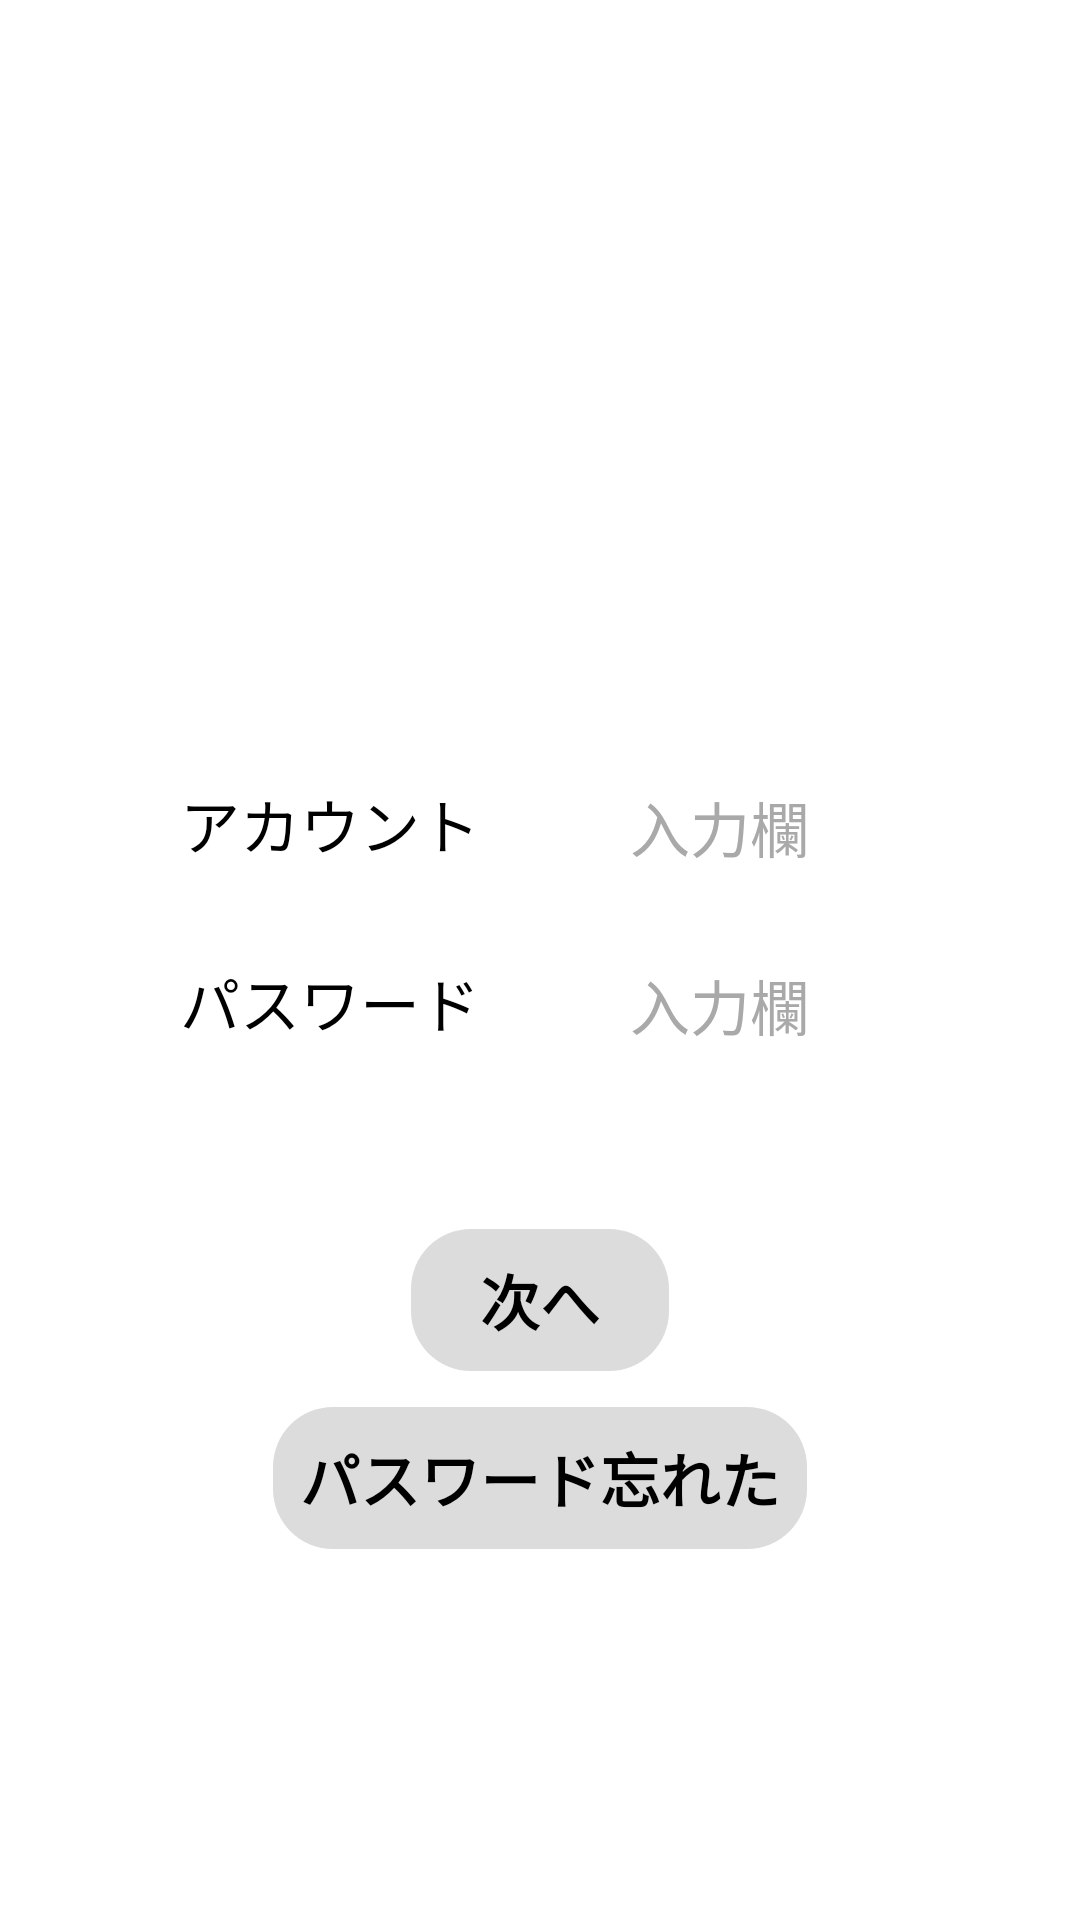

Write the Android layout XML for this screen, with the resource values it uses.
<!-- AndroidManifest.xml: application theme Theme.AppCompat.NoActionBar -->
<!-- res/layout/activity_login.xml -->
<?xml version="1.0" encoding="utf-8"?>
<LinearLayout xmlns:android="http://schemas.android.com/apk/res/android"
    xmlns:app="http://schemas.android.com/apk/res-auto"
    xmlns:tools="http://schemas.android.com/tools"
    android:layout_width="match_parent"
    android:layout_height="match_parent"
    android:orientation="vertical"
    android:background="@color/white"
    tools:context=".LoginActivity">

    <LinearLayout
        android:layout_width="match_parent"
        android:layout_height="wrap_content"
        android:orientation="horizontal"
        android:layout_marginTop="250dp"
        >

        <TextView
            android:id="@+id/text_1"
            android:layout_width="wrap_content"
            android:layout_height="wrap_content"
            android:layout_marginLeft="50dp"
            android:padding="10dp"
            android:textSize="20sp"
            android:text="アカウント"
            android:textColor="@color/black"
            />

        <EditText
            android:id="@+id/edit_1"
            android:layout_width="wrap_content"
            android:layout_height="wrap_content"
            android:layout_marginLeft="30dp"
            android:padding="10dp"
            android:hint="@string/edit"
            android:textColorHint="@color/darkgray"

            android:textSize="20sp"
            android:textColor="@color/black"
            android:focusable="true"
            />

    </LinearLayout>

    <LinearLayout
        android:layout_width="match_parent"
        android:layout_height="wrap_content"
        android:orientation="horizontal"
        android:layout_marginTop="10dp"
        >

        <TextView
            android:id="@+id/text_2"
            android:layout_width="wrap_content"
            android:layout_height="wrap_content"
            android:layout_marginLeft="50dp"
            android:padding="10dp"
            android:textSize="20sp"
            android:text="パスワード"
            android:textColor="@color/black"
            />

        <EditText
            android:id="@+id/edit_2"
            android:layout_width="wrap_content"
            android:layout_height="wrap_content"
            android:layout_marginLeft="30dp"
            android:padding="10dp"
            android:hint="@string/edit"
            android:textColorHint="@color/darkgray"

            android:textSize="20sp"
            android:textColor="@color/black"
            android:focusable="true"
            />

    </LinearLayout>

    <Button
        android:id="@+id/button_1"
        android:layout_width="wrap_content"
        android:layout_height="wrap_content"
        android:layout_gravity="center"
        android:background="@drawable/bt_shape1"
        android:layout_marginTop="50dp"
        android:padding="10dp"
        android:text="次へ"
        android:textSize="20sp"
        android:textColor="@color/black"
        android:textStyle="bold"/>

    <Button
        android:id="@+id/button_2"
        android:layout_width="wrap_content"
        android:layout_height="wrap_content"
        android:layout_gravity="center"
        android:background="@drawable/bt_shape1"
        android:layout_marginTop="10dp"
        android:padding="10dp"
        android:text="パスワード忘れた"
        android:textSize="20sp"
        android:textColor="@color/black"
        android:textStyle="bold"/>




</LinearLayout>
<!-- resources referenced by this layout -->
<resources>
  <color name="black">#000000</color>
  <color name="darkgray">#a9a9a9</color>
  <color name="white">#ffffff</color>
  <!-- drawable bt_shape1 (drawable-v24) -->
  <?xml version="1.0" encoding="utf-8"?>
  <shape xmlns:android="http://schemas.android.com/apk/res/android">
      <solid
          android:color="@color/gainsboro"
          />
  
      <corners
          android:radius="20dp"
          />
  
      <stroke
          android:color="@color/color_00FFFFFF"
          android:width="2dp"
          />
  </shape>
  <string name="edit">入力欄</string>
  <color name="gainsboro">#dcdcdc</color>
  <color name="color_00FFFFFF">#00000000</color>
</resources>
